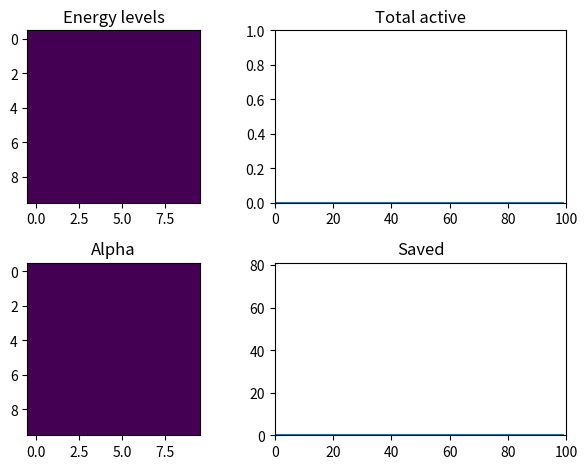

This chart was generated by the following Python code:
# Mask to select neighbours
import numpy
import matplotlib.pyplot as plt
from matplotlib import animation

class CA(object):
    def __init__(self,
                 n=100,
                 dt=0.1,
                 max_step=1000,
                 energy_start=100,
                 alpha_min=0,
                 alpha_max=1,
                 beta=1,
                 energy_max=10,
                 energy_min=10,
                 verbose=True,
                 take_panels_if_died = False):
        """
        Initializes the cellular automata
        :param n: the grid size is (n x n). Living cells: (n-2) x (n-2).
        :param dt: time interval
        :param max_step: maximum number of steps
        :param energy_start: initial amount of energy in the batteries
        :param alpha_min:
        :param alpha_max: production = uniform(alpha_min, alpha_max)*sin(...)
        :param beta: consumption / time step
        :param energy_max: maximum storage capacity
        :param energy_min: above this level the energy is reallocated
        :param verbose: print output
        """

        # Set variables
        self.n = n
        self.energy_max = energy_max
        self.energy_min = energy_min
        self.verbose = verbose

        # Energy
        self.energy = numpy.zeros([n, n], dtype=numpy.float32)
        self.energy[1:n - 1, 1:n - 1] = energy_start
        self.energy_new_alloc = numpy.zeros([n, n])
        self.energy_new_prod = numpy.zeros([n, n])

        # Alpha
        self.alpha = numpy.zeros([n, n])
        self.alpha[1:n - 1, 1:n - 1] = numpy.random.uniform(alpha_min, alpha_max, size=[n - 2, n - 2])
        self.alpha_new_alloc = numpy.zeros([n, n])

        # Beta
        self.beta = beta

        # Time
        self.t = 0
        self.dt = dt
        self.step_num = 0
        self.step_num_max = max_step

        # Neighbours
        self.friend_n = numpy.zeros([n, n])

        self.take_panels_if_died = take_panels_if_died

        # Saved cells
        self.saved_cells = numpy.zeros([n, n])

        # STATS
        self.STAT_alloc_energy = numpy.zeros(max_step)
        self.STAT_alloc_panels = numpy.zeros(max_step)
        self.STAT_total_active = numpy.zeros(max_step)
        self.STAT_total_energy = numpy.zeros(max_step)
        self.STAT_total_production = numpy.zeros(max_step)
        self.STAT_total_alpha = numpy.zeros(max_step)
        self.STAT_saved = numpy.zeros(max_step)

        self.grid = numpy.zeros([n, n, max_step])
        self.grid_prod = numpy.zeros([n, n, max_step])

        # Initial stats
        self.STAT_saved[0] = 0
        self.STAT_alloc_energy[0] = 0
        self.STAT_alloc_panels[0] = 0
        self.STAT_total_active[0] = 1.0
        self.STAT_total_energy[0] = numpy.sum(self.energy)
        self.STAT_total_production[0] = 0
        self.STAT_total_alpha[0] = numpy.sum(self.alpha)

        self.grid[:,:,0] = self.energy
        self.grid_prod[:,:,0] = self.energy_new_prod

    def step(self):
        # Time
        self.step_num = self.step_num + 1
        self.t = self.t + self.dt

        # Count living neighbours
        self.count_neighbours()

        # Produce energy
        self.produce_energy()

        # Allocate energy
        self.get_energy()


        # Consume energy
        self.consume()

        # Get solar panels from neighbours if steal = True

        self.get_panels()

        # Record stats
        self.STAT_alloc_energy[self.step_num] = numpy.sum(self.energy_new_alloc)
        self.STAT_alloc_panels[self.step_num] = numpy.sum(self.alpha_new_alloc)
        self.STAT_total_active[self.step_num] = numpy.sum(1.0*(self.energy>0))/(self.n-2)**2
        self.STAT_total_energy[self.step_num] = numpy.sum(self.energy)
        self.STAT_total_production[self.step_num] = numpy.sum(self.energy_new_prod)
        self.STAT_total_alpha[self.step_num] = numpy.sum(self.alpha)

        self.grid[:,:, self.step_num] = self.energy
        self.grid_prod[:,:, self.step_num] = self.energy_new_prod

        return self.energy

    def count_neighbours(self):
        """
        Fill the self.friend_n matrix with the number of living neighbours of all cells.
        :return: nothing.
        """
        for i in numpy.arange(1, self.n - 1):
            for j in numpy.arange(1, self.n - 1):
                self.friend_n[i, j] = 1 * (self.energy[i - 1, i] > 0) + \
                                      1 * (self.energy[i + 1, i] > 0) + \
                                      1 * (self.energy[i, i - 1] > 0) + \
                                      1 * (self.energy[i, i + 1] > 0)

    def prod_func(self, A, x):
        """
        Computes production from the coefficient matrix and time.
        Production = A*sin(2*pi*x_) where x_=x%1 and 0<x<inf.
        :param A: Coefficient matrix
        :param x: Time
        :return: Production in a matrix
        """

        # Cast between 0 and 1:
        x_1 = x % 1
        if x_1 < 0.5:
            return A * numpy.sin(2 * numpy.pi * x_1)
        else:
            return numpy.zeros_like(A)

    def produce_energy(self):
        """
        Adds energy to the storage
        :return: nothing.
        """
        # Calculate production for each cells
        self.energy_new_prod = self.prod_func(self.alpha, self.t)

        # Increase energy levels
        self.energy = self.energy + self.energy_new_prod

    def get_energy(self):
        """
        If someone is altruistic, gives energy to its neighbours.
        :return: nothing.
        """
        # Allocation is uniform among the neighbours
        self.energy_new_alloc = numpy.zeros([self.n, self.n])
        self.saved_cells = numpy.zeros([self.n, self.n])

        energy_plus = numpy.maximum(0, self.energy - self.energy_min)
        energy_per_neighbour = numpy.zeros_like(energy_plus)
        energy_per_neighbour[self.friend_n > 0] = energy_plus[self.friend_n > 0] / self.friend_n[
            self.friend_n > 0]

        for i in numpy.arange(1, self.n - 1):
            for j in numpy.arange(1, self.n - 1):
                if self.energy[i, j] > 0:
                    self.energy_new_alloc[i, j] = energy_per_neighbour[i - 1, j] + energy_per_neighbour[i + 1, j] + \
                                                  energy_per_neighbour[i, j - 1] + energy_per_neighbour[i, j + 1]

                    # Check if without this amount, it would stop working
                    self.saved_cells[i, j] = 1.0*((self.energy[i, j]<=self.beta) and
                                                           (self.energy[i, j] - energy_plus[i, j] +
                                                            self.energy_new_alloc[i, j]) > self.beta)

                    self.STAT_saved[self.step_num] += self.saved_cells[i, j]
                    # Get energy
                    self.energy[i, j] = self.energy[i, j] - energy_plus[i, j] + self.energy_new_alloc[i, j]

    def consume(self):
        # Each node consumes energy
        self.energy = self.energy - self.beta
        self.energy[self.energy < 0] = 0

        # Now the maximum can be set
        self.energy[self.energy > self.energy_max] = self.energy_max

    def get_panels(self):
        if self.take_panels_if_died:
            self.alpha_new_alloc = numpy.zeros([self.n, self.n])
            alpha_per_neighbour = numpy.zeros_like(self.alpha_new_alloc)
            alpha_per_neighbour[self.friend_n > 0] = self.alpha[self.friend_n > 0] / self.friend_n[
                self.friend_n > 0]
            # Only if there is no energy
            alpha_per_neighbour[self.energy > 0] = 0

            # If it has only one neighbour, it takes all panels
            for i in numpy.arange(1, self.n - 1):
                for j in numpy.arange(1, self.n - 1):
                    self.alpha_new_alloc[i, j] = alpha_per_neighbour[i - 1, j] + alpha_per_neighbour[i + 1, j] + \
                                                 alpha_per_neighbour[i, j - 1] + alpha_per_neighbour[i, j + 1]

            self.alpha += self.alpha_new_alloc

        self.alpha[self.energy == 0] = 0


if __name__ == "__main__":

    # Run CA
    c = CA(n = 10,
           dt = 0.1,
           max_step = 100,
           energy_start = 3,
           alpha_min = 0,
           alpha_max = 2,
           beta = 1,
           energy_max = 10,
           energy_min = 0,
           verbose = True,
           take_panels_if_died = True)


    # Draw figures
    for i in range(c.step_num_max-1):
        c.step()

    print(len(numpy.arange(10)))
    print(len(c.STAT_total_active[:10]))

    # print initial grid
    # plt.imshow(c.grid[:,:,0], vmin=0, vmax=10)
    # plt.show()

    # animate the results
    # initialize figure
    fig = plt.figure()

    data_figure = numpy.zeros(c.step_num_max)
    data_imshow = numpy.zeros((c.n, c.n))

    ax1 = plt.subplot(2,2,1)
    im_energy = ax1.imshow(data_imshow, vmin=0, vmax=10)
    ax1.set_title("Energy levels")

    ax2 = plt.subplot(2,2,2)
    ax2.set_xlim([0, c.step_num_max])
    ax2.set_ylim([0,1])
    ax2.set_title("Total active")
    ax_active, = ax2.plot(data_figure)

    ax3 = plt.subplot(2,2,3)
    ax3.set_title("Alpha")
    im_alpha = ax3.imshow(data_imshow, vmin=0, vmax=1)

    ax4 = plt.subplot(2,2,4)
    ax4.set_xlim([0, c.step_num_max])
    ax4.set_ylim([0,(c.n-1)**2])
    ax_saved, = ax4.plot(data_figure)
    ax4.set_title("Saved")
    plt.tight_layout()
    # plt.title(0)

    def init():
        im_energy.set_data(data_imshow)
        ax_active.set_data(data_figure, data_figure)
        im_alpha.set_data(data_imshow)
        ax_saved.set_data(data_figure, data_figure)

        return im_energy, ax_active, im_alpha, ax_saved

    def animate(i):
        im_energy.set_data(c.grid[:,:,i])
        ax_active.set_data(numpy.arange(i), c.STAT_total_active[:i])
        im_alpha.set_data(c.grid_prod[:,:,i])
        ax_saved.set_data(numpy.arange(i), c.STAT_saved[:i])

        # fig.subtitle('t = %.3f' % float(i))
        return im_energy, ax_active, im_alpha, ax_saved

    anim = animation.FuncAnimation(fig, animate, init_func=init, frames=range(0, 100), interval=1, blit=False)

    # anim.save(f'results/animation_random30_f_{f}__k_{k}.mp4', fps=200)

    plt.show()
